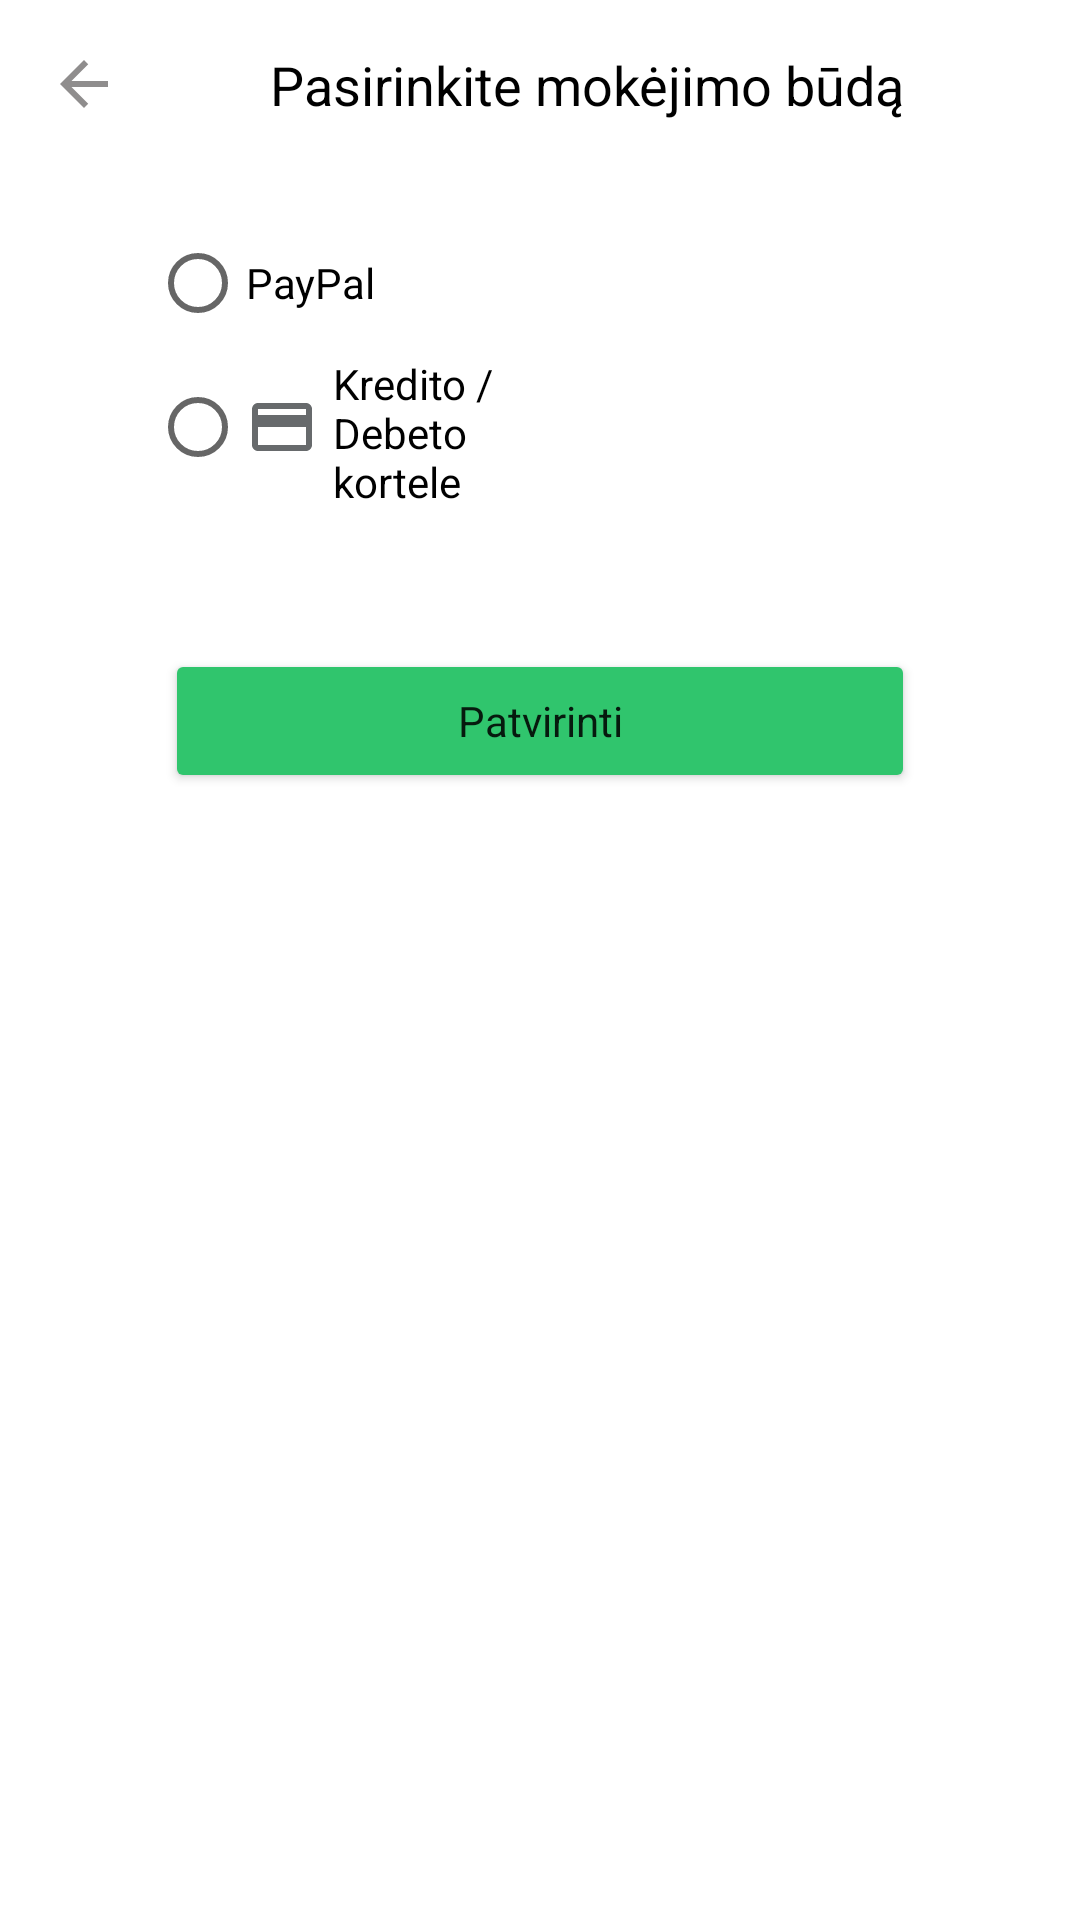

Reconstruct the res/layout file that produces this screen, plus the resources it refers to.
<!-- AndroidManifest.xml: application theme Theme.InternetinisKnygynas -->
<!-- res/layout/activity_payment_method.xml -->
<?xml version="1.0" encoding="utf-8"?>
<androidx.constraintlayout.widget.ConstraintLayout xmlns:android="http://schemas.android.com/apk/res/android"
    xmlns:app="http://schemas.android.com/apk/res-auto"
    xmlns:tools="http://schemas.android.com/tools"
    android:layout_width="match_parent"
    android:layout_height="match_parent"
    tools:context=".activities.PaymentMethodActivity">

    <ImageView
        android:id="@+id/imageView42"
        android:layout_width="wrap_content"
        android:layout_height="wrap_content"
        android:layout_marginStart="16dp"
        android:layout_marginTop="16dp"
        app:layout_constraintStart_toStartOf="parent"
        app:layout_constraintTop_toTopOf="parent"
        app:srcCompat="@drawable/ic_baseline_arrow_back_24_grey" />

    <Button
        android:id="@+id/button13"
        android:layout_width="250dp"
        android:layout_height="wrap_content"
        android:layout_marginTop="50dp"
        android:backgroundTint="@color/button_color"
        android:text="Patvirinti"
        android:textAppearance="@style/TextAppearance.AppCompat.Body1"
        android:textSize="14sp"
        app:layout_constraintEnd_toEndOf="parent"
        app:layout_constraintHorizontal_bias="0.5"
        app:layout_constraintStart_toStartOf="parent"
        app:layout_constraintTop_toBottomOf="@+id/radioGroup" />

    <RadioGroup
        android:id="@+id/radioGroup"
        android:layout_width="wrap_content"
        android:layout_height="wrap_content"
        android:layout_marginStart="10dp"
        android:layout_marginTop="30dp"
        app:layout_constraintStart_toEndOf="@+id/imageView42"
        app:layout_constraintTop_toBottomOf="@+id/textView88">

        <RadioButton
            android:id="@+id/radioButtonPaypal"
            android:layout_width="wrap_content"
            android:layout_height="wrap_content"
            android:drawableLeft="@drawable/paypal"
            android:drawablePadding="5dp"
            android:paddingRight="70dp"
            android:text="PayPal" />

        <RadioButton
            android:id="@+id/radioButtonCard"
            android:layout_width="match_parent"
            android:layout_height="wrap_content"
            android:drawableStart="@drawable/ic_baseline_credit_card_24"
            android:drawablePadding="5dp"
            android:text="Kredito / Debeto kortele" />

    </RadioGroup>

    <TextView
        android:id="@+id/textView88"
        android:layout_width="wrap_content"
        android:layout_height="wrap_content"
        android:layout_marginStart="50dp"
        android:text="Pasirinkite mokėjimo būdą"
        android:textColor="@color/black"
        android:textSize="18sp"
        app:layout_constraintBottom_toBottomOf="@+id/imageView42"
        app:layout_constraintStart_toEndOf="@+id/imageView42"
        app:layout_constraintTop_toTopOf="@+id/imageView42" />


</androidx.constraintlayout.widget.ConstraintLayout>
<!-- resources referenced by this layout -->
<resources>
  <color name="black">#FF000000</color>
  <color name="button_color">#30C56D</color>
  <!-- drawable ic_baseline_arrow_back_24_grey (drawable) -->
  <vector android:autoMirrored="true" android:height="24dp"
      android:tint="#8F8D8D" android:viewportHeight="24"
      android:viewportWidth="24" android:width="24dp" xmlns:android="http://schemas.android.com/apk/res/android">
      <path android:fillColor="@android:color/white" android:pathData="M20,11H7.83l5.59,-5.59L12,4l-8,8 8,8 1.41,-1.41L7.83,13H20v-2z"/>
  </vector>
  <!-- drawable ic_baseline_credit_card_24 (drawable) -->
  <vector android:height="24dp" android:tint="#676A6C"
      android:viewportHeight="24" android:viewportWidth="24"
      android:width="24dp" xmlns:android="http://schemas.android.com/apk/res/android">
      <path android:fillColor="@android:color/white" android:pathData="M20,4L4,4c-1.11,0 -1.99,0.89 -1.99,2L2,18c0,1.11 0.89,2 2,2h16c1.11,0 2,-0.89 2,-2L22,6c0,-1.11 -0.89,-2 -2,-2zM20,18L4,18v-6h16v6zM20,8L4,8L4,6h16v2z"/>
  </vector>
  <style name="Theme.InternetinisKnygynas" parent="Theme.MaterialComponents.DayNight.NoActionBar">
          
          <item name="colorPrimary">@color/purple_500</item>
          <item name="colorPrimaryVariant">@color/purple_700</item>
          <item name="colorOnPrimary">@color/white</item>
          
          <item name="colorSecondary">@color/teal_200</item>
          <item name="colorSecondaryVariant">@color/teal_700</item>
          <item name="colorOnSecondary">@color/black</item>
          <item name="android:statusBarColor">@color/app_theme_end</item>
          <item name="android:forceDarkAllowed" tools:targetApi="q">false</item>
          
          
      </style>
  <color name="purple_500">#FF6200EE</color>
  <color name="purple_700">#FF3700B3</color>
  <color name="white">#FFFFFFFF</color>
  <color name="teal_200">#FF03DAC5</color>
  <color name="teal_700">#FF018786</color>
  <color name="app_theme_end">#2C5364</color>
</resources>
